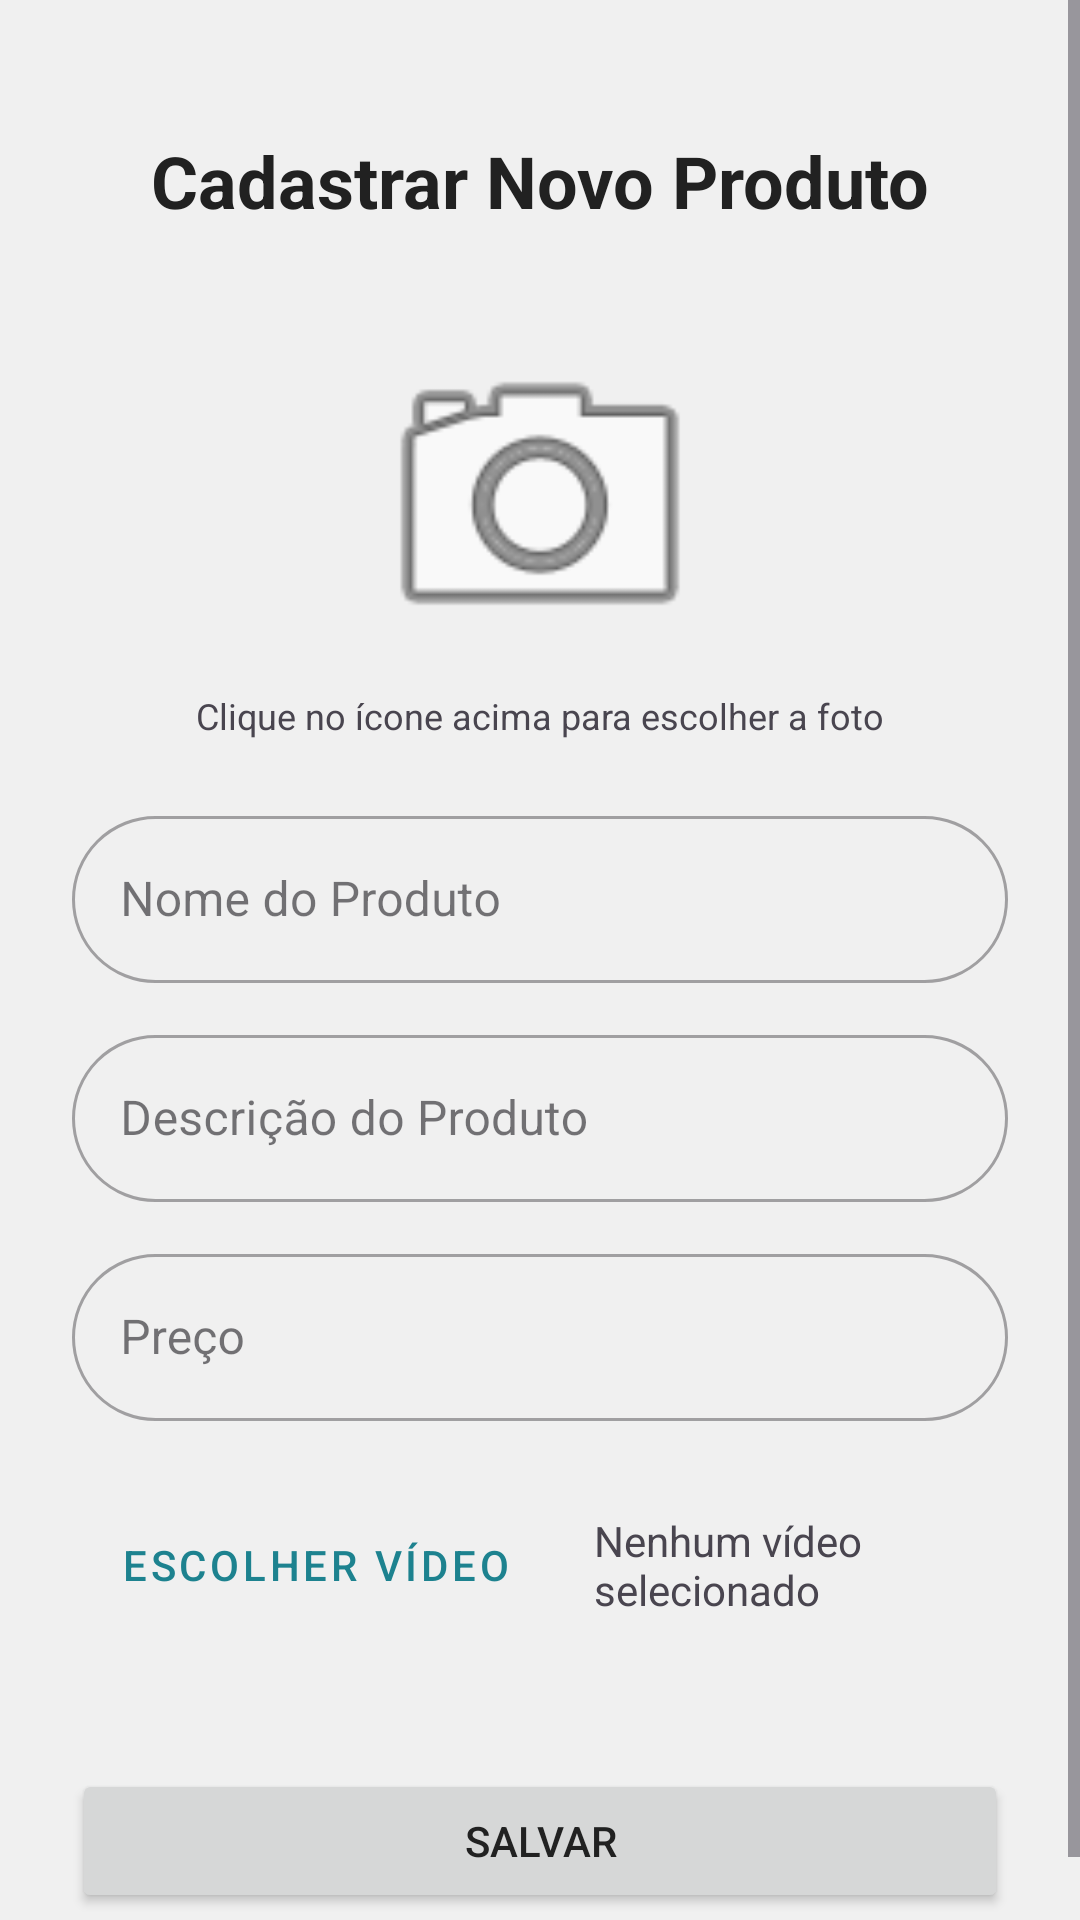

Here is an Android app screen rendered from its layout file. Give the layout XML and the strings, colors and styles it references.
<!-- AndroidManifest.xml: application theme Theme.MainActivity -->
<!-- res/layout/activity_cadastro_produto.xml -->
<?xml version="1.0" encoding="utf-8"?>
<ScrollView xmlns:android="http://schemas.android.com/apk/res/android"
    android:layout_width="match_parent"
    android:layout_height="match_parent"
    android:fillViewport="true"
    android:fitsSystemWindows="true">

    <LinearLayout
        android:layout_width="match_parent"
        android:layout_height="wrap_content"
        android:orientation="vertical"
        android:padding="24dp">

        <TextView
            android:id="@+id/txtTituloTelaCadastro"
            android:layout_width="wrap_content"
            android:layout_height="wrap_content"
            android:text="@string/titulo_cadastroNovoProduto"
            android:textSize="24sp"
            android:textStyle="bold"
            android:layout_marginBottom="30dp"
            android:layout_gravity="center_horizontal"
            android:layout_marginTop="20dp" />

        <ImageView
            android:id="@+id/imgFotoProduto"
            android:layout_width="120dp"
            android:layout_height="120dp"
            android:layout_gravity="center_horizontal"
            android:layout_marginBottom="4dp"
            android:background="?android:attr/colorBackground"
            android:scaleType="centerCrop"
            android:src="@android:drawable/ic_menu_camera" />

        <TextView
            android:layout_width="wrap_content"
            android:layout_height="wrap_content"
            android:text="@string/dica_escolherFoto"
            android:textSize="12sp"
            android:textColor="?android:attr/textColorSecondary"
            android:layout_gravity="center_horizontal"
            android:layout_marginBottom="20dp" />

        <com.google.android.material.textfield.TextInputLayout
            android:layout_width="match_parent"
            android:layout_height="wrap_content"
            android:layout_marginBottom="12dp"
            android:hint="@string/hint_nomeProduto"
            style="@style/Widget.MaterialComponents.TextInputLayout.OutlinedBox">

            <com.google.android.material.textfield.TextInputEditText
                android:id="@+id/editNomeProduto"
                android:layout_width="match_parent"
                android:layout_height="wrap_content"
                android:inputType="text" />
        </com.google.android.material.textfield.TextInputLayout>

        <com.google.android.material.textfield.TextInputLayout
            android:layout_width="match_parent"
            android:layout_height="wrap_content"
            android:layout_marginBottom="12dp"
            android:hint="@string/hint_descricao"
            style="@style/Widget.MaterialComponents.TextInputLayout.OutlinedBox">

            <com.google.android.material.textfield.TextInputEditText
                android:id="@+id/editDescricaoProduto"
                android:layout_width="match_parent"
                android:layout_height="wrap_content"
                android:inputType="text" />
        </com.google.android.material.textfield.TextInputLayout>

        <com.google.android.material.textfield.TextInputLayout
            android:layout_width="match_parent"
            android:layout_height="wrap_content"
            android:layout_marginBottom="24dp"
            android:hint="@string/hint_preco"
            style="@style/Widget.MaterialComponents.TextInputLayout.OutlinedBox">

            <com.google.android.material.textfield.TextInputEditText
                android:id="@+id/editPrecoProduto"
                android:layout_width="match_parent"
                android:layout_height="wrap_content"
                android:inputType="numberDecimal" />
        </com.google.android.material.textfield.TextInputLayout>

        <LinearLayout
            android:layout_width="match_parent"
            android:layout_height="wrap_content"
            android:orientation="horizontal"
            android:gravity="center_vertical"
            android:layout_marginBottom="24dp">

            <Button
                android:id="@+id/btnEscolherVideo"
                android:layout_width="wrap_content"
                android:layout_height="wrap_content"
                android:text="@string/btn_escolherVideo"
                style="@style/colorBtnSecondary" />

            <TextView
                android:id="@+id/txtStatusVideo"
                android:layout_width="wrap_content"
                android:layout_height="wrap_content"
                android:layout_marginStart="12dp"
                android:text="@string/dica_videoSelecionado"
                android:textColor="?android:attr/textColorSecondary"
                android:textSize="14sp" />
        </LinearLayout>

        <Button
            android:id="@+id/btnSalvarProduto"
            android:layout_width="match_parent"
            android:layout_height="wrap_content"
            android:text="@string/btn_salvar"
            android:layout_marginTop="20dp" />

        <Button
            android:id="@+id/btnExcluirProduto"
            android:layout_width="match_parent"
            android:layout_height="wrap_content"
            android:text="@string/btn_excluir"
            android:backgroundTint="?attr/colorError"
            android:textColor="?attr/colorOnError"
            android:visibility="gone"
            android:layout_marginTop="8dp" />

    </LinearLayout>

</ScrollView>
<!-- resources referenced by this layout -->
<resources>
  <string name="btn_escolherVideo">Escolher Vídeo</string>
  <string name="btn_excluir">Excluir</string>
  <string name="btn_salvar">Salvar</string>
  <string name="dica_escolherFoto">Clique no ícone acima para escolher a foto</string>
  <string name="dica_videoSelecionado">Nenhum vídeo selecionado</string>
  <string name="hint_descricao">Descrição do Produto</string>
  <string name="hint_nomeProduto">Nome do Produto</string>
  <string name="hint_preco">Preço</string>
  <string name="titulo_cadastroNovoProduto">"Cadastrar Novo Produto"</string>
  <style name="colorBtnSecondary" parent="Widget.MaterialComponents.Button.OutlinedButton">
          <item name="android:textColor">?attr/colorSecondary</item>
  
          <item name="strokeColor">?attr/colorSecondary</item>
          <item name="strokeWidth">1dp</item>
  
          <item name="backgroundTint">@android:color/transparent</item>
  
          <item name="cornerRadius">12dp</item>
      </style>
  <style name="Theme.MainActivity" parent="Base.Theme.MainActivity" />
  <style name="Base.Theme.MainActivity" parent="Theme.Material3.DayNight.NoActionBar">
          
          
          <item name="colorPrimary">@color/colorPrimary</item>
          <item name="colorPrimaryVariant">@color/colorPrimaryDark</item>
          <item name="colorOnPrimary">@color/textColorWhite</item>
  
          <item name="colorSecondary">@color/colorAccent</item>
          <item name="colorSecondaryVariant">@color/colorPrimaryDark</item>
          <item name="colorOnSecondary">@color/textColorWhite</item>
  
          <item name="android:colorBackground">@color/colorBackground</item>
          <item name="android:textColorPrimary">@color/textColorPrimary</item>
          <item name="android:textColor">@color/textColorPrimary</item>
  
          <item name="android:textColorHint">@color/textColorSecondary</item>
  
          <item name="colorAccent">@color/colorAccent</item>
          <item name="colorControlActivated">@color/colorPrimary</item>
          
          <item name="shapeAppearanceSmallComponent">@style/FormatoGlobalBotoes</item>
          
          <item name="colorSecondaryContainer">?attr/colorSecondary</item>
          <item name="colorOnSecondaryContainer">@android:color/white</item>
      </style>
  <color name="colorPrimary">#135D66</color>
  <color name="colorPrimaryDark">#0C3B42</color>
  <color name="textColorWhite">#FFFFFF</color>
  <color name="colorAccent">#1D828F</color>
  <color name="colorBackground">#F0F0F0</color>
  <color name="textColorPrimary">#212121</color>
  <color name="textColorSecondary">#757575</color>
  <style name="FormatoGlobalBotoes" parent="ShapeAppearance.MaterialComponents.SmallComponent">
          <item name="cornerFamily">rounded</item>
          <item name="cornerSize">50dp</item>
      </style>
</resources>
